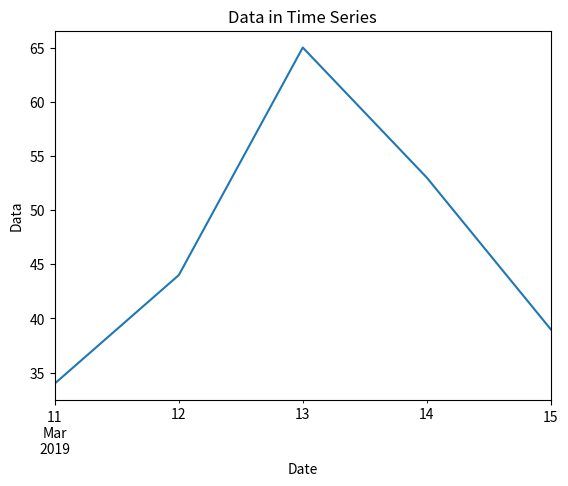

The matplotlib source for this figure:
# ch4_21_10.py
import pandas as pd
import matplotlib.pyplot as plt

dates = pd.date_range('3/11/2019', '3/15/2019')
data = [34, 44, 65, 53, 39]
ts = pd.Series(data, index=dates)
ts.plot(title='Data in Time Series')
plt.xlabel("Date")
plt.ylabel("Data")
plt.show()








